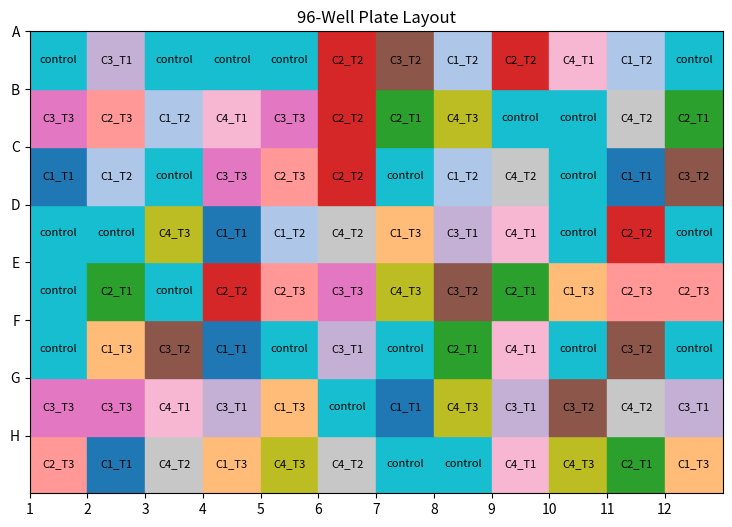

The script that saved this image:
import random
import numpy as np
import matplotlib.pyplot as plt


class PlateLayout:
    def __init__(self):
        self.rows = "ABCDEFGH"
        self.cols = range(1, 13)
        self.plate_positions = [f"{row}{col}" for row in self.rows for col in self.cols]
        self.layout = {pos: "empty" for pos in self.plate_positions}
        self.seed = 28

        if self.seed is not None:
            random.seed(self.seed)  # Set random seed for reproducibility

        self.position_labels = {
            # 'A1': 'corner', 'A12': 'corner', 'H1': 'corner', 'H12': 'corner',
            'A1': 'outer_well', 'A12': 'outer_well', 'H1': 'outer_well', 'H12': 'outer_well',
            'A2': 'outer_well', 'A3': 'outer_well', 'A4': 'outer_well', 'A5': 'outer_well', 'A6': 'outer_well', 'A7': 'outer_well', 'A8': 'outer_well', 'A9': 'outer_well', 'A10': 'outer_well', 'A11': 'outer_well',
            'B1': 'outer_well', 'C1': 'outer_well', 'D1': 'outer_well', 'E1': 'outer_well', 'F1': 'outer_well', 'G1': 'outer_well',
            'H2': 'outer_well', 'H3': 'outer_well', 'H4': 'outer_well', 'H5': 'outer_well', 'H6': 'outer_well', 'H7': 'outer_well', 'H8': 'outer_well', 'H9': 'outer_well', 'H10': 'outer_well', 'H11': 'outer_well',
            'B12': 'outer_well', 'C12': 'outer_well', 'D12': 'outer_well', 'E12': 'outer_well', 'F12': 'outer_well', 'G12': 'outer_well',
            'B2': '2nd_row', 'B3': '2nd_row', 'B4': '2nd_row', 'B5': '2nd_row', 'B6': '2nd_row', 'B7': '2nd_row', 'B8': '2nd_row', 'B9': '2nd_row', 'B10': '2nd_row', 'B11': '2nd_row',
            'C2': '2nd_row', 'D2': '2nd_row', 'E2': '2nd_row', 'F2': '2nd_row', 'G2': '2nd_row',
            'C11': '2nd_row', 'D11': '2nd_row', 'E11': '2nd_row', 'F11': '2nd_row',
            'G3': '2nd_row', 'G4': '2nd_row', 'G5': '2nd_row', 'G6': '2nd_row', 'G7': '2nd_row', 'G8': '2nd_row', 'G9': '2nd_row', 'G10': '2nd_row', 'G11': '2nd_row',
            'C3': '3rd_row', 'C4': '3rd_row', 'C5': '3rd_row', 'C6': '3rd_row', 'C7': '3rd_row', 'C8': '3rd_row', 'C9': '3rd_row', 'C10': '3rd_row',
            'D3': '3rd_row', 'E3': '3rd_row', 'F3': '3rd_row', 'D10': '3rd_row', 'E10': '3rd_row',
            'F4': '3rd_row', 'F5': '3rd_row', 'F6': '3rd_row', 'F7': '3rd_row', 'F8': '3rd_row', 'F9': '3rd_row', 'F10': '3rd_row',
            'D4': 'center', 'D5': 'center', 'E4': 'center', 'E5': 'center',
            'D6': 'center', 'D7': 'center', 'D8': 'center', 'D9': 'center', 'E6': 'center', 'E7': 'center', 'E8': 'center', 'E9': 'center'
        }
        self.controls = "control"
        self.concentrations = [f"C{i}" for i in range(1, 5)]
        self.treatments = [f"T{i}" for i in range(1, 4)]

    def assign_conditions(self):
        self._assign_to_row("outer_well", 12) # 36 outer wells, 24 treatments, 8 controls 
        self._assign_to_row("2nd_row", 4) # 28 wells, 
        self._assign_to_row("3rd_row", 8) # 20 wells, 
        self._assign_to_center()

    def _assign_to_row(self, row_label, num_controls):
        wells = [pos for pos, label in self.position_labels.items() if label == row_label]
        random.shuffle(wells)

        # Assign controls
        for well in wells[:num_controls]:
            self.layout[well] = self.controls

        # Assign remaining wells
        remaining = wells[num_controls:]
        conditions = [f"{c}_{t}" for c in self.concentrations for t in self.treatments]
        
        # Randomly assign conditions to remaining wells
        for i, well in enumerate(remaining):
            self.layout[well] = conditions[i % len(conditions)]

    def _assign_to_center(self):
        center_wells = [pos for pos, label in self.position_labels.items() if label == "center"]
        conditions = [f"{c}_{t}" for c in self.concentrations for t in self.treatments]
        random.shuffle(conditions)
        for i, well in enumerate(center_wells):
            self.layout[well] = conditions[i % len(conditions)]

    def count_combinations(self):
        combination_count = {}

        # Count combinations in the layout
        for well, label in self.layout.items():
            combination_count[label] = combination_count.get(label, 0) + 1
        print("Combination count:")
        sorted_combination_count = dict(sorted(combination_count.items()))
        return sorted_combination_count

    def plot_layout(self):
        # Convert layout dictionary to 2D numpy array
        plate_layout = np.array(
            [[self.layout[f"{row}{col}"] for col in self.cols] for row in self.rows]
        )

        # Plot the layout
        self._plot_plate_layout(plate_layout)

    def _plot_plate_layout(self, plate_layout):
        rows, cols = plate_layout.shape
        plt.figure(figsize=(12, 6), dpi = 200)

        # Create a color map
        unique_labels = np.unique(plate_layout)
        color_map = {label: plt.cm.tab20(i / len(unique_labels)) for i, label in enumerate(unique_labels)}

        # Plot each well
        for i in range(rows):
            for j in range(cols):
                color = color_map[plate_layout[i, j]]
                plt.gca().add_patch(
                    plt.Rectangle((j, rows - i - 1), 1, 1, color=color, edgecolor='black')
                )
                plt.text(j + 0.5, rows - i - 1 + 0.5, plate_layout[i, j],
                         ha="center", va="center", fontsize=8)

        # Set axis limits to ensure all wells are visible
        plt.xlim(0, cols)
        plt.ylim(0, rows)

        # Add row and column labels
        plt.xticks(range(cols), range(1, cols + 1))
        plt.yticks(range(rows), [chr(65 + i) for i in range(rows)])
        plt.gca().set_aspect("equal")

        # Title and invert y-axis to mimic a top-down view
        plt.title("96-Well Plate Layout")
        plt.gca().invert_yaxis()

        plt.show()

# Instantiate and use the class
plate = PlateLayout()
plate.assign_conditions()
plate.plot_layout()
plate.count_combinations()